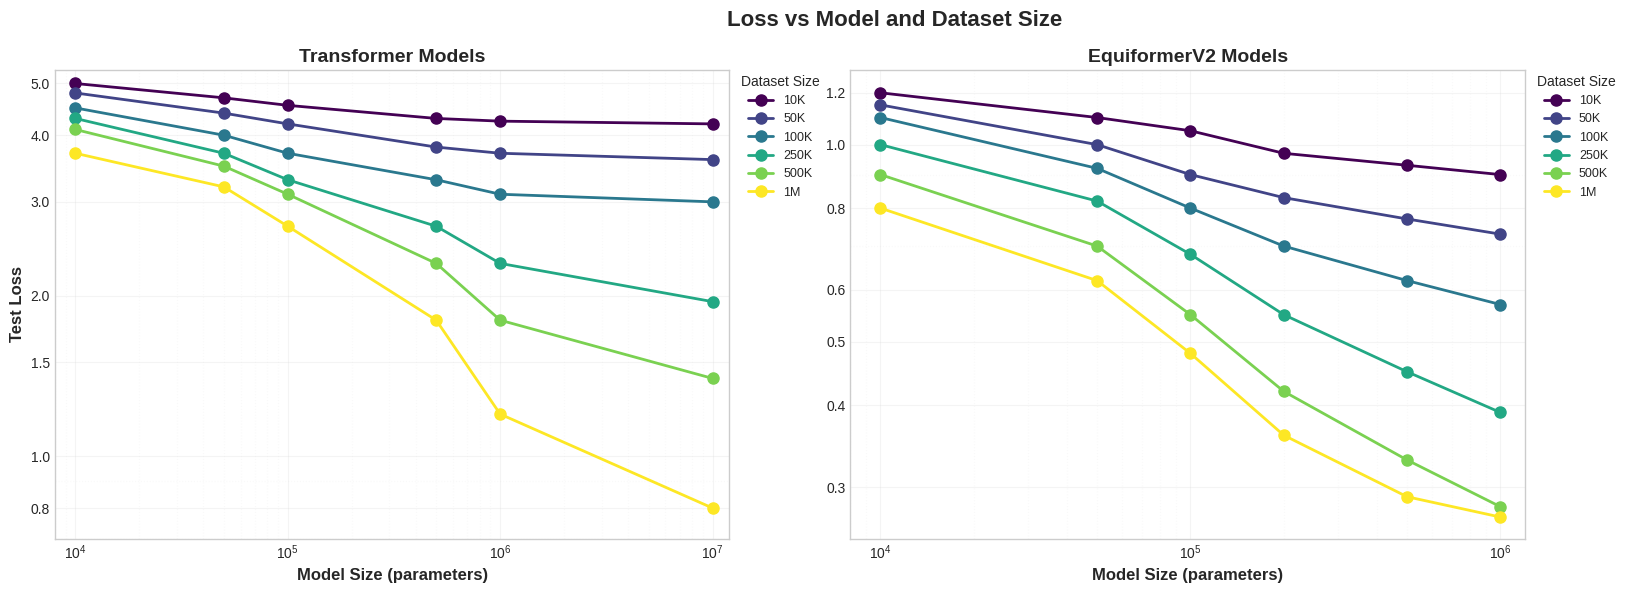

Write Python code to recreate this figure.
import numpy as np
import matplotlib.pyplot as plt
import matplotlib.ticker as ticker
np.random.seed(42)  # For reproducibility

# Set up figure with nice styling
plt.style.use('seaborn-v0_8-whitegrid')
# Increased width from 14 to 16 for less square-like subfigures
fig, (ax1, ax2) = plt.subplots(1, 2, figsize=(18, 6))

# Define model sizes for Transformer and EquiformerV2
transformer_sizes = [10e3, 50e3, 100e3, 500e3, 1e6, 10e6]  # 10K to 10M
equiformer_sizes = [10e3, 50e3, 100e3, 200e3, 500e3, 1e6]  # 10K to 1M

# Generate dataset sizes (number of samples from 10K to 1M)
dataset_sizes = np.logspace(4, 6, 6)  # 6 points from 10^4 to 10^6
dataset_size_labels = ["10K", "50K", "100K", "250K", "500K", "1M"]

# Define color map - using viridis (purple to yellow)
colors = plt.cm.viridis(np.linspace(0, 1, 6))

# Create explicit mock data for Transformer models with revised scaling behavior
# Note: Each row represents a dataset size, each column a model size
transformer_data_by_dataset = [
    # 10K dataset (quickly plateaus with larger models)
    [5.0, 4.7, 4.55, 4.3, 4.25, 4.2],
    # 50K dataset (plateaus a bit later)
    [4.8, 4.4, 4.2, 3.8, 3.7, 3.6],
    # 100K dataset (more improvement with larger models)
    [4.5, 4.0, 3.7, 3.3, 3.1, 3.0],
    # 250K dataset (continues improving longer)
    [4.3, 3.7, 3.3, 2.7, 2.3, 1.95],
    # 500K dataset (steeper improvement with model size)
    [4.1, 3.5, 3.1, 2.3, 1.8, 1.4],
    # 1M dataset (continues improving significantly)
    [3.7, 3.2, 2.7, 1.8, 1.2, 0.8]
]

# Create explicit mock data for EquiformerV2 models (better performance than transformers)
equiformer_data_by_dataset = [
    # 10K dataset (quickly plateaus with larger models)
    [1.2, 1.1, 1.05, 0.97, 0.93, 0.9],
    # 50K dataset (plateaus a bit later)
    [1.15, 1.0, 0.9, 0.83, 0.77, 0.73],
    # 100K dataset (more improvement with larger models)
    [1.1, 0.92, 0.8, 0.7, 0.62, 0.57],
    # 250K dataset (continues improving longer)
    [1.0, 0.82, 0.68, 0.55, 0.45, 0.39],
    # 500K dataset (steeper improvement with model size)
    [0.9, 0.7, 0.55, 0.42, 0.33, 0.28],
    # 1M dataset (continues improving significantly)
    [0.8, 0.62, 0.48, 0.36, 0.29, 0.27]
]

# Plot Transformer Models (by dataset size)
for i, (losses, label) in enumerate(zip(transformer_data_by_dataset, dataset_size_labels)):
    # Plot data points and connect with solid line
    ax1.loglog(transformer_sizes, losses, 'o-', color=colors[i], markersize=8, linewidth=2, label=label)

# Plot EquiformerV2 Models (by dataset size)
for i, (losses, label) in enumerate(zip(equiformer_data_by_dataset, dataset_size_labels)):
    # Plot data points and connect with solid line
    ax2.loglog(equiformer_sizes, losses, 'o-', color=colors[i], markersize=8, linewidth=2, label=label)

# Set up axis labels, titles and legends
ax1.set_xlabel('Model Size (parameters)', fontsize=12, fontweight='bold')
ax2.set_xlabel('Model Size (parameters)', fontsize=12, fontweight='bold')
ax1.set_ylabel('Test Loss', fontsize=12, fontweight='bold')
ax1.set_title('Transformer Models', fontsize=14, fontweight='bold')
ax2.set_title('EquiformerV2 Models', fontsize=14, fontweight='bold')

# Add legends OUTSIDE the plot area
ax1.legend(title='Dataset Size', loc='upper left', fontsize=9, 
           bbox_to_anchor=(1.01, 1), borderaxespad=0)
ax2.legend(title='Dataset Size', loc='upper left', fontsize=9, 
           bbox_to_anchor=(1.01, 1), borderaxespad=0)

# Set axis limits
ax1.set_xlim(8e3, 1.2e7)
ax1.set_ylim(0.7, 5.3)
ax2.set_xlim(8e3, 1.2e6)
ax2.set_ylim(0.25, 1.3)

# Configure grids
for ax in [ax1, ax2]:
    ax.grid(True, which="major", ls="-", alpha=0.2)
    ax.grid(True, which="minor", ls=":", alpha=0.1)
    
    # Format y-axis ticks (appropriate for each subplot)
    ax.yaxis.set_major_formatter(ticker.ScalarFormatter())

# Set y-ticks with appropriate values for each subplot
y_ticks_transformer = [0.8, 1.0, 1.5, 2.0, 3.0, 4.0, 5.0]
y_ticks_equiformer = [0.3, 0.4, 0.5, 0.6, 0.8, 1.0, 1.2]
ax1.set_yticks(y_ticks_transformer)
ax2.set_yticks(y_ticks_equiformer)

# Set overall title
fig.suptitle('Loss vs Model and Dataset Size', fontsize=16, fontweight='bold', y=0.98)

# Adjust layout and save - with extra space on right for legends
plt.tight_layout()
plt.subplots_adjust(top=0.88, right=0.85)
plt.savefig('model_scaling2.png', dpi=300, bbox_inches='tight') 